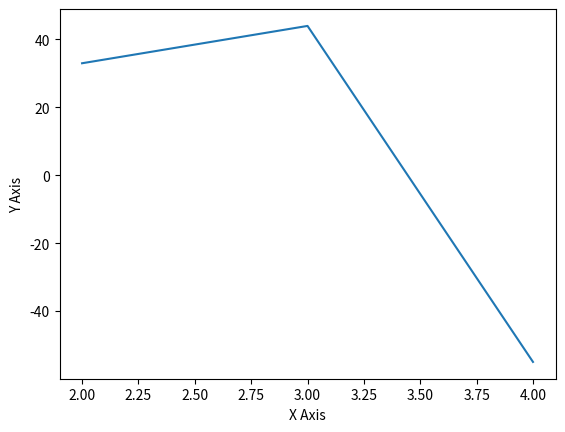

The matplotlib source for this figure:
import matplotlib.pyplot as a
r=[2,3,4]
v=[33,44,-55]
a.plot(r,v)
a.xlabel("X Axis")
a.ylabel("Y Axis")
a.show()